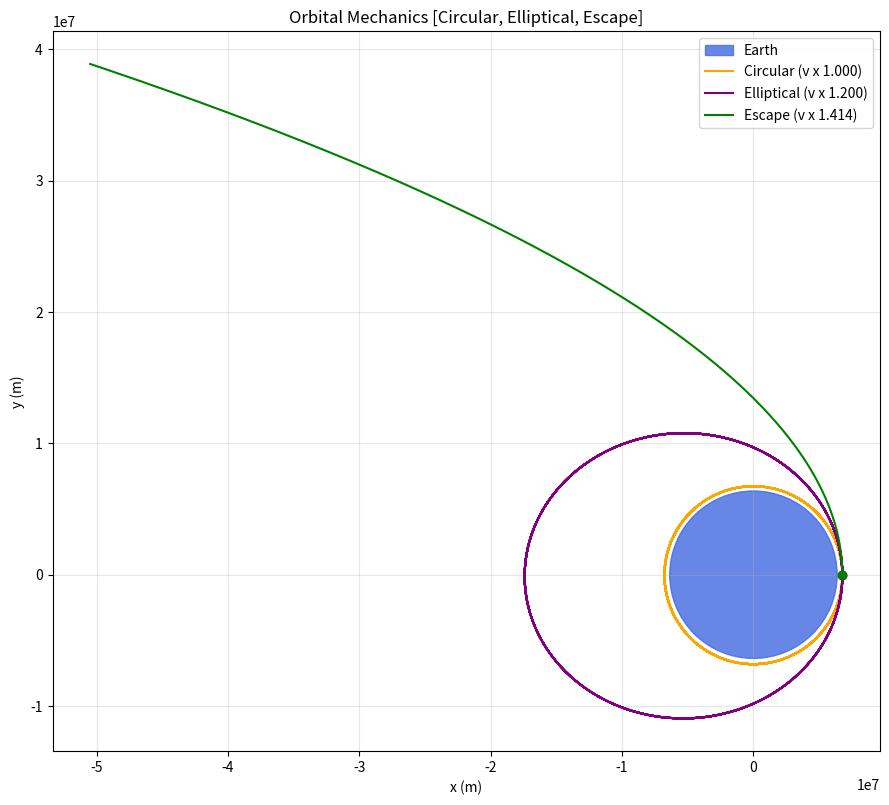

The matplotlib source for this figure:
import numpy as np
import matplotlib.pyplot as plt

# Constants
G = 6.674e-11   # Gravitational Constant
M = 5.972e24    # Earth Mass
R = 6.371e6     # Earth Radius

def start(vmultiplier, steps=10000, dt=10.0):
    altitude = 400e3
    r0 = R + altitude
    vcircular = np.sqrt(G * M / r0) # circular velocity

    x,y = r0, 0.0
    vx, vy = 0.0, vcircular * vmultiplier

    xlist,ylist = [x], [y]

    for _ in range(steps):
        r = np.sqrt(x**2 + y**2)

        if r > 10 * R or r < R:
            break

        ax = -G * M * x / r**3
        ay = -G * M * y / r**3

        vx += ax * dt
        vy += ay * dt

        x += vx * dt
        y += vy *dt

        xlist.append(x)
        ylist.append(y)

    return np.array(xlist), np.array(ylist)

types = [
    (1.0,'Circular','orange'),
    (1.2,'Elliptical','purple'),
    (np.sqrt(2),'Escape','green'),
]

fig,ax = plt.subplots(figsize=(9,9))
earth = plt.Circle((0,0), R, color='royalblue', alpha = 0.8, label='Earth')
ax.add_patch(earth)

for vmultiplier, label, color in types:
    xarray, yarray = start(vmultiplier)
    ax.plot(xarray,yarray, color=color, lw=1.5, label=f'{label} (v x {vmultiplier:.3f})')
    ax.plot(xarray[0], yarray[0], 'o', color=color, markersize=6)

ax.set_aspect('equal')
ax.set_xlabel('x (m)')
ax.set_ylabel('y (m)')
ax.set_title('Orbital Mechanics [Circular, Elliptical, Escape]')
ax.legend(loc='upper right')
ax.grid(True, alpha=0.3)
plt.tight_layout()

plt.show()
